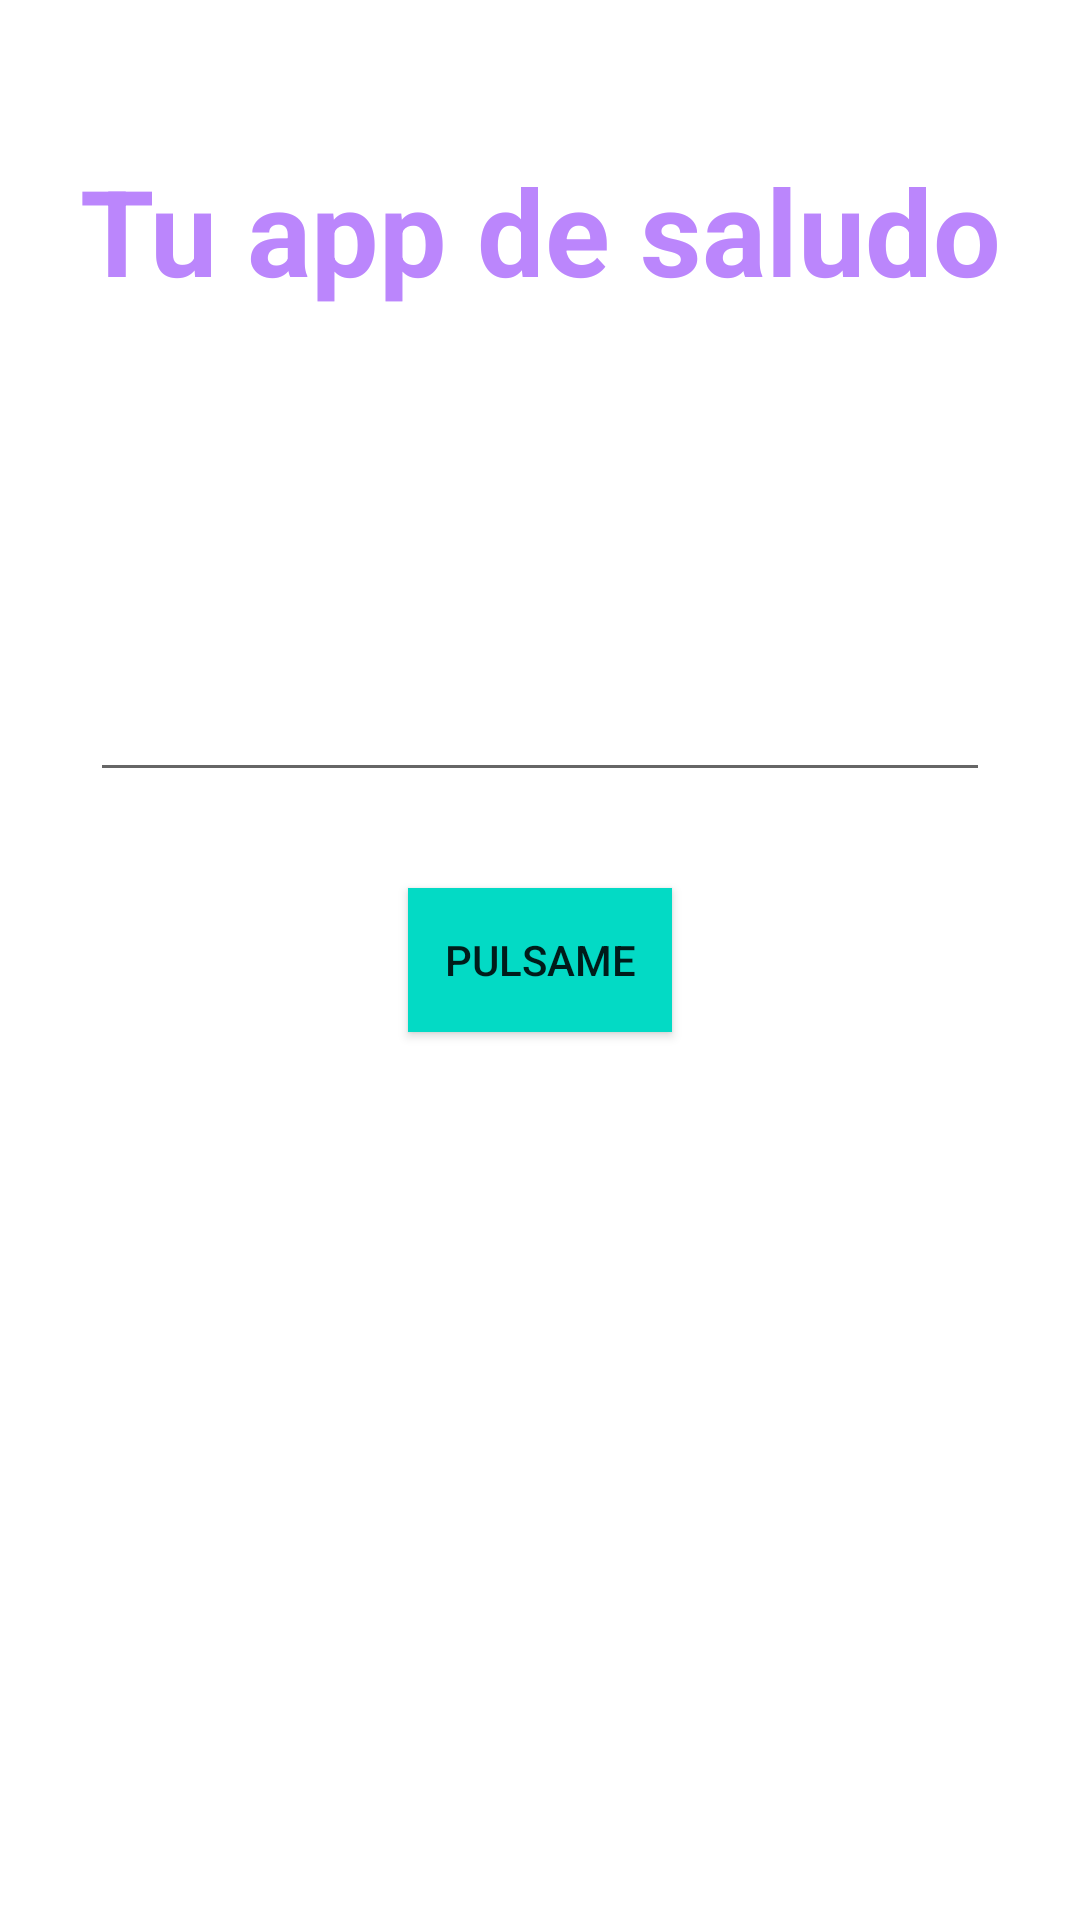

Android layout source for this screen:
<!-- AndroidManifest.xml: application theme Theme._01_android_master -->
<!-- res/layout/activity_first_app.xml -->
<?xml version="1.0" encoding="utf-8"?>
<androidx.constraintlayout.widget.ConstraintLayout xmlns:android="http://schemas.android.com/apk/res/android"
    xmlns:app="http://schemas.android.com/apk/res-auto"
    xmlns:tools="http://schemas.android.com/tools"
    android:id="@+id/main"
    android:layout_width="match_parent"
    android:layout_height="match_parent"
    tools:context=".firstapp.FirstAppActivity">

    <androidx.appcompat.widget.AppCompatTextView
        android:layout_width="wrap_content"
        android:layout_height="wrap_content"
        android:text="Tu app de saludo"
        app:layout_constraintEnd_toEndOf="parent"
        app:layout_constraintStart_toStartOf="parent"
        app:layout_constraintTop_toTopOf="parent"
        android:textSize="40sp"
        android:textColor="@color/purple_200"
        android:textStyle="bold"
        android:layout_marginTop="50dp"/>

    <androidx.appcompat.widget.AppCompatEditText
        android:id="@+id/etDatos"
        android:layout_width="300dp"
        android:layout_height="wrap_content"
        android:layout_marginBottom="32dp"
        android:singleLine="true"
        android:maxLines="1"
        app:layout_constraintBottom_toTopOf="@id/btnPressionar"
        app:layout_constraintEnd_toEndOf="parent"
        app:layout_constraintStart_toStartOf="parent" />

    <androidx.appcompat.widget.AppCompatButton
        android:id="@+id/btnPressionar"
        android:layout_width="wrap_content"
        android:layout_height="wrap_content"
        android:background="@color/teal_200"
        android:text="Pulsame"
        app:layout_constraintBottom_toBottomOf="parent"
        app:layout_constraintEnd_toEndOf="parent"
        app:layout_constraintStart_toStartOf="parent"
        app:layout_constraintTop_toTopOf="parent" />


</androidx.constraintlayout.widget.ConstraintLayout>
<!-- resources referenced by this layout -->
<resources>
  <style name="Theme._01_android_master" parent="Theme.MaterialComponents.DayNight.DarkActionBar">
          
          <item name="colorPrimary">@color/purple_500</item>
          <item name="colorPrimaryVariant">@color/purple_700</item>
          <item name="colorOnPrimary">@color/white</item>
          
          <item name="colorSecondary">@color/teal_200</item>
          <item name="colorSecondaryVariant">@color/teal_700</item>
          <item name="colorOnSecondary">@color/black</item>
          
          <item name="android:statusBarColor">?attr/colorPrimaryVariant</item>
          
      </style>
  <!-- not gathered from this repository: default colours our renderer supplied (Android Studio template values) -->
  <color name="purple_200">#FFBB86FC</color>
  <color name="purple_500">#FF6200EE</color>
  <color name="purple_700">#FF3700B3</color>
  <color name="teal_200">#FF03DAC5</color>
  <color name="teal_700">#FF018786</color>
  <color name="black">#FF000000</color>
  <color name="white">#FFFFFFFF</color>
</resources>
